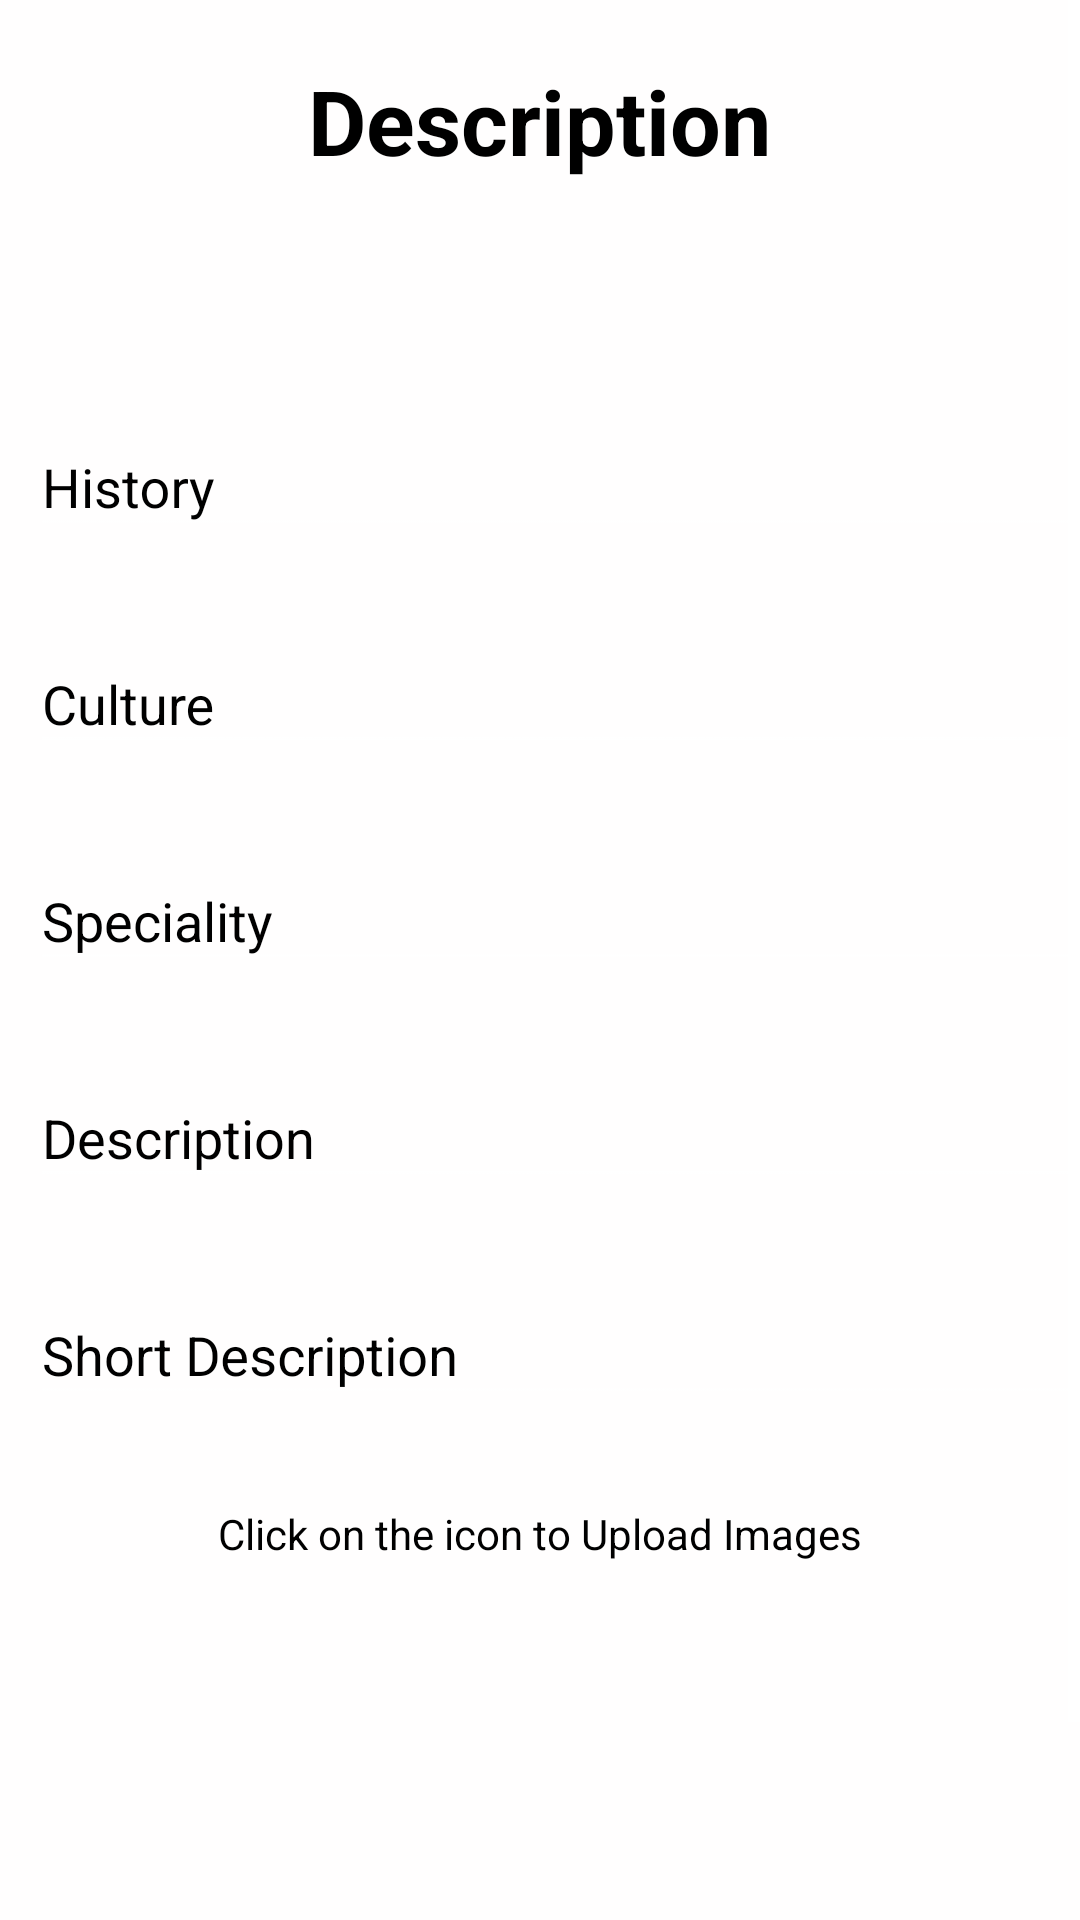

Reconstruct the res/layout file that produces this screen, plus the resources it refers to.
<!-- AndroidManifest.xml: application theme Theme.AppCompat.NoActionBar -->
<!-- res/layout/activity_description.xml -->
<?xml version="1.0" encoding="utf-8"?>
<RelativeLayout xmlns:android="http://schemas.android.com/apk/res/android"
    xmlns:app="http://schemas.android.com/apk/res-auto"
    xmlns:tools="http://schemas.android.com/tools"
    android:layout_width="match_parent"
    android:layout_height="match_parent"
    android:background="#fffefe"
    tools:context="com.example.asus.admin.Description">

    <ScrollView
        android:id="@+id/scroll1"
        android:layout_width="match_parent"
        android:layout_height="wrap_content"
        android:layout_alignParentTop="true"
        android:layout_alignParentStart="true">

        <RelativeLayout
            android:id="@+id/relativeInner"
            android:layout_width="match_parent"
            android:layout_height="match_parent">

            <TextView
                android:id="@+id/textDescription"
                android:layout_width="wrap_content"
                android:layout_height="wrap_content"
                android:text="Description"
                android:layout_marginTop="20dp"
                android:textSize="30dp"
                android:layout_centerHorizontal="true"
                android:textColor="@color/colorBlack"
                android:textStyle="bold"/>







            <android.support.design.widget.TextInputLayout
                android:id="@+id/textLayoutHistory"
                android:layout_width="match_parent"
                android:layout_height="wrap_content"
                android:layout_marginTop="130dp"
                android:layout_below="@+id/textLayoutName"
                android:textColorHint="@color/colorBlack">

                <EditText
                    android:id="@+id/textHistory"
                    android:layout_marginLeft="10dp"
                    android:layout_width="match_parent"
                    android:textColor="@color/colorBlack"
                    android:layout_height="wrap_content"
                    android:hint="@string/hint_history" />

            </android.support.design.widget.TextInputLayout>

            <android.support.design.widget.TextInputLayout
                android:id="@+id/textNameCulture"
                android:layout_width="match_parent"
                android:layout_height="wrap_content"
                android:layout_marginTop="20dp"
                android:layout_below="@+id/textLayoutHistory"
                android:textColorHint="@color/colorBlack">

                <EditText
                    android:id="@+id/textCulture"
                    android:layout_width="match_parent"
                    android:layout_height="wrap_content"
                    android:layout_marginLeft="10dp"
                    android:textColor="@color/colorBlack"
                    android:hint="@string/hint_culture" />

            </android.support.design.widget.TextInputLayout>

            <android.support.design.widget.TextInputLayout
                android:id="@+id/textNameSpeciality"
                android:layout_width="match_parent"
                android:layout_height="wrap_content"
                android:layout_marginTop="20dp"
                android:layout_below="@+id/textNameCulture"
                android:textColorHint="@color/colorBlack">

                <EditText
                    android:id="@+id/textSpeciality"
                    android:layout_width="match_parent"
                    android:textColor="@color/colorBlack"
                    android:layout_marginLeft="10dp"
                    android:layout_height="wrap_content"
                    android:hint="@string/hint_speciality" />

            </android.support.design.widget.TextInputLayout>


            <android.support.design.widget.TextInputLayout
                android:id="@+id/textDesc"
                android:layout_width="match_parent"
                android:layout_height="wrap_content"
                android:layout_marginTop="20dp"
                android:layout_below="@+id/textNameSpeciality"
                android:textColorHint="@color/colorBlack">

                <EditText
                    android:id="@+id/desc"
                    android:layout_width="match_parent"
                    android:layout_height="wrap_content"
                    android:hint="Description"
                    android:textColor="@color/colorBlack"
                    android:layout_marginLeft="10dp"
                    android:layout_below="@+id/textNameSpeciality"
                    android:layout_alignParentStart="true" />
            </android.support.design.widget.TextInputLayout>
            <android.support.design.widget.TextInputLayout
                android:id="@+id/textShortDesc"
                android:layout_width="match_parent"
                android:layout_height="wrap_content"
                android:layout_marginTop="20dp"
                android:textColorHint="@color/colorBlack"
                android:layout_below="@+id/textDesc"
                android:layout_alignParentStart="true">

                <EditText
                    android:id="@+id/shortdesc"
                    android:layout_width="match_parent"
                    android:layout_height="wrap_content"
                    android:hint="Short Description"
                    android:textColor="@color/colorBlack"
                    android:layout_marginLeft="10dp"
                    android:layout_below="@+id/textNameSpeciality"
                    android:layout_alignParentStart="true" />
            </android.support.design.widget.TextInputLayout>


            <TextView
                android:id="@+id/textView3"
                android:layout_width="wrap_content"
                android:layout_height="wrap_content"
                android:layout_centerHorizontal="true"
                android:layout_marginTop="30dp"
                android:textColor="@color/colorBlack"
                android:layout_below="@id/textShortDesc"
                android:text="Click on the icon to Upload Images"/>

            <ImageView
                android:id="@+id/images1"
                android:layout_width="90dp"
                android:layout_height="100dp"
                android:scaleType="fitXY"
                android:layout_below="@id/textView3"
                android:layout_alignParentStart="true"
                android:layout_marginLeft="0dp"

                android:layout_marginTop="25dp"
                android:src="@drawable/photo" />

            <ImageView
                android:id="@+id/images2"
                android:layout_width="90dp"
                android:layout_height="100dp"
                android:scaleType="fitXY"
                android:layout_marginLeft="5dp"
                android:src="@drawable/photo"
                android:layout_alignTop="@+id/images1"
                android:layout_toEndOf="@+id/images1" />

            <ImageView
                android:id="@+id/images3"
                android:layout_width="90dp"
                android:layout_height="100dp"
                android:scaleType="fitXY"

                android:src="@drawable/photo"
                android:layout_marginLeft="5dp"


                android:layout_alignTop="@+id/images2"
                android:layout_toEndOf="@+id/images2" />

            <ImageView
                android:id="@+id/images4"
                android:layout_width="100dp"
                android:layout_height="100dp"
                android:layout_alignParentEnd="true"
                android:layout_alignTop="@+id/images3"
                android:scaleType="fitXY"
                android:src="@drawable/photo" />

        <Button
            android:id="@+id/btn_signup"
            android:layout_width="wrap_content"
            android:layout_height="wrap_content"
            android:text="@string/btn_update"
            android:layout_below="@id/images2"
            android:layout_marginLeft="10dp"

            android:layout_marginTop="20dp"
            android:layout_alignParentBottom="true"
            android:layout_toStartOf="@+id/textDescription" />

        <Button
            android:id="@+id/btn_cancel"
            android:layout_width="wrap_content"
            android:layout_height="wrap_content"

            android:text="Cancel"
            android:layout_alignParentBottom="true"
            android:layout_toEndOf="@+id/textDescription" />






            android:textColor="@color/colorBlack" />
</RelativeLayout>
</ScrollView>

</RelativeLayout>
<!-- resources referenced by this layout -->
<resources>
  <color name="colorBlack">#000000</color>
  <string name="btn_update">Update</string>
  <string name="hint_culture">Culture</string>
  <string name="hint_history">History</string>
  <string name="hint_speciality">Speciality</string>
</resources>
